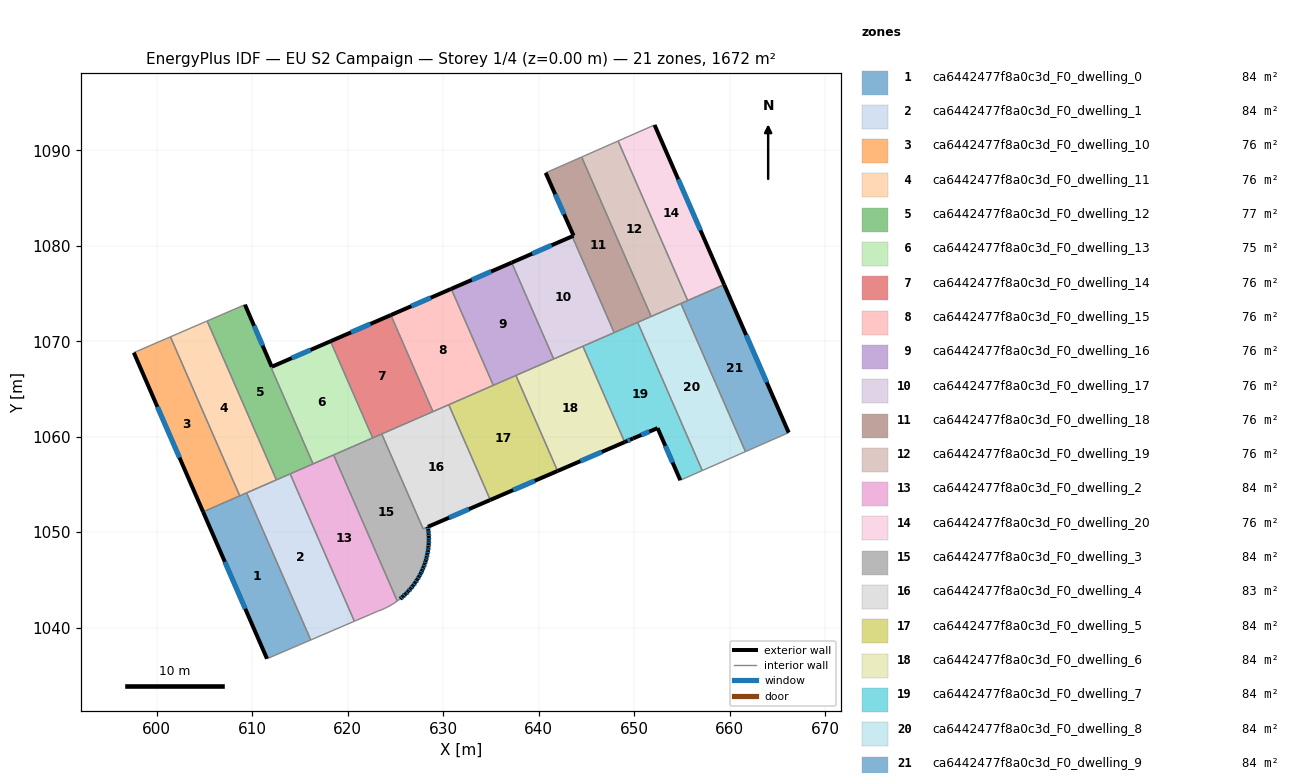
=== STOREY PLAN SPEC (per zone: floor XY polygon, exterior-wall plan segments, windows/doors) ===
zone 1: ca6442477f8a0c3d_F0_dwelling_0  (83.6 m²)
  floor: (609.42, 1054.12) (616.13, 1038.71) (611.55, 1036.75) (604.86, 1052.13)
  exterior wall: (604.86, 1052.13) – (611.55, 1036.75)  [16.8 m]
    window: (607.13, 1046.90) – (609.27, 1041.98)  [5.1 m²]
  interior walls: 4
zone 2: ca6442477f8a0c3d_F0_dwelling_1  (83.6 m²)
  floor: (613.97, 1056.11) (620.70, 1040.67) (616.13, 1038.71) (609.42, 1054.12)
  interior walls: 5
zone 3: ca6442477f8a0c3d_F0_dwelling_10  (76.0 m²)
  floor: (601.44, 1070.46) (608.70, 1053.81) (604.86, 1052.13) (597.60, 1068.81)
  exterior wall: (597.60, 1068.81) – (604.86, 1052.13)  [18.2 m]
    window: (600.07, 1063.13) – (602.39, 1057.81)  [5.6 m²]
  interior walls: 3
zone 4: ca6442477f8a0c3d_F0_dwelling_11  (76.0 m²)
  floor: (605.28, 1072.12) (612.53, 1055.48) (608.70, 1053.81) (601.44, 1070.46)
  interior walls: 5
zone 5: ca6442477f8a0c3d_F0_dwelling_12  (76.8 m²)
  floor: (609.24, 1073.83) (612.05, 1067.33) (611.96, 1067.29) (616.37, 1057.15) (612.53, 1055.48) (605.28, 1072.12)
  exterior wall: (612.05, 1067.33) – (609.24, 1073.83)  [7.1 m]
    window: (611.09, 1069.54) – (610.20, 1071.62)  [2.2 m²]
  interior walls: 6
zone 6: ca6442477f8a0c3d_F0_dwelling_13  (75.2 m²)
  floor: (618.20, 1070.00) (622.61, 1059.88) (616.37, 1057.15) (611.96, 1067.28) (612.05, 1067.33)
  exterior wall: (618.20, 1070.00) – (612.06, 1067.33)  [6.7 m]
    window: (616.11, 1069.09) – (614.15, 1068.24)  [2.1 m²]
  interior walls: 5
zone 7: ca6442477f8a0c3d_F0_dwelling_14  (76.0 m²)
  floor: (624.52, 1072.74) (628.93, 1062.63) (622.61, 1059.88) (618.20, 1070.00)
  exterior wall: (624.52, 1072.74) – (618.20, 1070.00)  [6.9 m]
    window: (622.37, 1071.81) – (620.35, 1070.93)  [2.1 m²]
  interior walls: 4
zone 8: ca6442477f8a0c3d_F0_dwelling_15  (76.0 m²)
  floor: (630.84, 1075.49) (635.25, 1065.38) (628.93, 1062.63) (624.52, 1072.74)
  exterior wall: (630.84, 1075.49) – (624.52, 1072.74)  [6.9 m]
    window: (628.69, 1074.55) – (626.67, 1073.67)  [2.1 m²]
  interior walls: 4
zone 9: ca6442477f8a0c3d_F0_dwelling_16  (76.0 m²)
  floor: (637.18, 1078.23) (641.57, 1068.14) (635.25, 1065.38) (630.84, 1075.49)
  exterior wall: (637.18, 1078.23) – (630.84, 1075.49)  [6.9 m]
    window: (635.02, 1077.30) – (633.00, 1076.42)  [2.1 m²]
  interior walls: 4
zone 10: ca6442477f8a0c3d_F0_dwelling_17  (76.0 m²)
  floor: (643.51, 1080.99) (647.91, 1070.90) (641.57, 1068.14) (637.18, 1078.23)
  exterior wall: (643.51, 1080.99) – (637.18, 1078.23)  [6.9 m]
    window: (641.36, 1080.05) – (639.33, 1079.17)  [2.1 m²]
  interior walls: 4
zone 11: ca6442477f8a0c3d_F0_dwelling_18  (76.0 m²)
  floor: (644.50, 1089.29) (651.78, 1072.59) (647.91, 1070.90) (643.51, 1080.99) (643.66, 1081.05) (640.73, 1087.63)
  exterior wall: (643.66, 1081.05) – (643.51, 1080.99)  [0.2 m]
  exterior wall: (640.73, 1087.63) – (643.66, 1081.05)  [7.2 m]
    window: (641.73, 1085.39) – (642.66, 1083.29)  [2.2 m²]
  interior walls: 5
zone 12: ca6442477f8a0c3d_F0_dwelling_19  (76.0 m²)
  floor: (648.32, 1090.97) (655.61, 1074.26) (651.78, 1072.59) (644.50, 1089.29)
  interior walls: 5
zone 13: ca6442477f8a0c3d_F0_dwelling_2  (83.6 m²)
  floor: (618.53, 1058.09) (625.19, 1042.79) (625.18, 1042.78) (624.86, 1042.56) (624.53, 1042.36) (624.19, 1042.17) (623.84, 1042.00) (623.48, 1041.85) (623.12, 1041.71) (620.70, 1040.67) (613.97, 1056.11)
  interior walls: 12
zone 14: ca6442477f8a0c3d_F0_dwelling_20  (76.0 m²)
  floor: (652.14, 1092.65) (659.43, 1075.93) (655.61, 1074.26) (648.32, 1090.97)
  exterior wall: (659.43, 1075.93) – (652.14, 1092.65)  [18.2 m]
    window: (656.95, 1081.62) – (654.62, 1086.96)  [5.6 m²]
  interior walls: 3
zone 15: ca6442477f8a0c3d_F0_dwelling_3  (84.1 m²)
  floor: (623.57, 1060.29) (627.90, 1050.35) (628.40, 1050.56) (628.45, 1050.21) (628.48, 1049.85) (628.50, 1049.49) (628.50, 1049.13) (628.48, 1048.78) (628.45, 1048.42) (628.41, 1048.06) (628.35, 1047.71) (628.27, 1047.36) (628.18, 1047.01) (628.07, 1046.67) (627.94, 1046.34) (627.80, 1046.01) (627.65, 1045.68) (627.48, 1045.37) (627.28, 1045.03) (627.07, 1044.71) (626.84, 1044.39) (626.60, 1044.09) (626.34, 1043.80) (626.07, 1043.53) (625.78, 1043.26) (625.49, 1043.01) (625.19, 1042.79) (618.53, 1058.09)
  exterior wall: (628.45, 1048.42) – (628.48, 1048.78)  [0.4 m]
    window: (628.47, 1048.54) – (628.47, 1048.65)  [0.1 m²]
  exterior wall: (628.41, 1048.06) – (628.45, 1048.42)  [0.4 m]
    window: (628.42, 1048.18) – (628.44, 1048.30)  [0.1 m²]
  exterior wall: (628.35, 1047.71) – (628.41, 1048.06)  [0.4 m]
    window: (628.37, 1047.83) – (628.39, 1047.94)  [0.1 m²]
  exterior wall: (628.27, 1047.36) – (628.35, 1047.71)  [0.4 m]
    window: (628.30, 1047.48) – (628.32, 1047.59)  [0.1 m²]
  exterior wall: (628.18, 1047.01) – (628.27, 1047.36)  [0.4 m]
    window: (628.21, 1047.13) – (628.24, 1047.24)  [0.1 m²]
  exterior wall: (628.07, 1046.67) – (628.18, 1047.01)  [0.4 m]
    window: (628.10, 1046.79) – (628.14, 1046.90)  [0.1 m²]
  exterior wall: (627.94, 1046.34) – (628.07, 1046.67)  [0.4 m]
    window: (627.98, 1046.45) – (628.02, 1046.56)  [0.1 m²]
  exterior wall: (627.80, 1046.01) – (627.94, 1046.34)  [0.4 m]
    window: (627.85, 1046.12) – (627.90, 1046.22)  [0.1 m²]
  exterior wall: (627.65, 1045.68) – (627.80, 1046.01)  [0.4 m]
    window: (627.70, 1045.79) – (627.75, 1045.90)  [0.1 m²]
  exterior wall: (627.48, 1045.37) – (627.65, 1045.68)  [0.4 m]
    window: (627.54, 1045.47) – (627.59, 1045.57)  [0.1 m²]
  exterior wall: (627.28, 1045.03) – (627.48, 1045.37)  [0.4 m]
    window: (627.35, 1045.14) – (627.41, 1045.25)  [0.1 m²]
  exterior wall: (627.07, 1044.71) – (627.28, 1045.03)  [0.4 m]
    window: (627.14, 1044.82) – (627.21, 1044.92)  [0.1 m²]
  exterior wall: (626.84, 1044.39) – (627.07, 1044.71)  [0.4 m]
    window: (626.92, 1044.50) – (626.99, 1044.60)  [0.1 m²]
  exterior wall: (626.60, 1044.09) – (626.84, 1044.39)  [0.4 m]
    window: (626.68, 1044.19) – (626.76, 1044.29)  [0.1 m²]
  exterior wall: (626.34, 1043.80) – (626.60, 1044.09)  [0.4 m]
    window: (626.43, 1043.90) – (626.51, 1043.99)  [0.1 m²]
  exterior wall: (626.07, 1043.53) – (626.34, 1043.80)  [0.4 m]
    window: (626.16, 1043.62) – (626.25, 1043.71)  [0.1 m²]
  exterior wall: (625.78, 1043.26) – (626.07, 1043.53)  [0.4 m]
    window: (625.88, 1043.35) – (625.97, 1043.44)  [0.1 m²]
  exterior wall: (625.49, 1043.01) – (625.78, 1043.26)  [0.4 m]
    window: (625.59, 1043.10) – (625.68, 1043.18)  [0.1 m²]
  exterior wall: (628.45, 1050.21) – (628.40, 1050.56)  [0.4 m]
    window: (628.43, 1050.33) – (628.41, 1050.44)  [0.1 m²]
  exterior wall: (628.48, 1049.85) – (628.45, 1050.21)  [0.4 m]
    window: (628.47, 1049.97) – (628.46, 1050.09)  [0.1 m²]
  exterior wall: (628.50, 1049.49) – (628.48, 1049.85)  [0.4 m]
    window: (628.49, 1049.61) – (628.49, 1049.73)  [0.1 m²]
  exterior wall: (628.50, 1049.13) – (628.50, 1049.49)  [0.4 m]
    window: (628.50, 1049.26) – (628.50, 1049.37)  [0.1 m²]
  exterior wall: (628.48, 1048.78) – (628.50, 1049.13)  [0.4 m]
    window: (628.49, 1048.90) – (628.49, 1049.01)  [0.1 m²]
  interior walls: 6
zone 16: ca6442477f8a0c3d_F0_dwelling_4  (83.2 m²)
  floor: (630.59, 1063.35) (634.93, 1053.38) (628.40, 1050.56) (627.90, 1050.35) (623.57, 1060.29)
  exterior wall: (628.40, 1050.56) – (634.93, 1053.38)  [7.1 m]
    window: (630.62, 1051.52) – (632.71, 1052.42)  [2.2 m²]
  interior walls: 5
zone 17: ca6442477f8a0c3d_F0_dwelling_5  (83.6 m²)
  floor: (637.62, 1066.42) (641.98, 1056.41) (634.93, 1053.38) (630.59, 1063.35)
  exterior wall: (634.93, 1053.38) – (641.98, 1056.41)  [7.7 m]
    window: (637.33, 1054.41) – (639.58, 1055.38)  [2.4 m²]
  interior walls: 4
zone 18: ca6442477f8a0c3d_F0_dwelling_6  (83.6 m²)
  floor: (644.63, 1069.47) (649.01, 1059.44) (641.98, 1056.41) (637.62, 1066.42)
  exterior wall: (641.98, 1056.41) – (649.01, 1059.44)  [7.6 m]
    window: (644.37, 1057.44) – (646.62, 1058.41)  [2.3 m²]
  interior walls: 4
zone 19: ca6442477f8a0c3d_F0_dwelling_7  (83.6 m²)
  floor: (650.37, 1071.97) (657.14, 1056.45) (654.83, 1055.44) (652.46, 1060.90) (649.87, 1059.81) (649.01, 1059.44) (644.63, 1069.47)
  exterior wall: (649.01, 1059.44) – (649.87, 1059.81)  [0.9 m]
    window: (649.30, 1059.56) – (649.58, 1059.68)  [0.3 m²]
  exterior wall: (652.46, 1060.90) – (654.83, 1055.44)  [6.0 m]
    window: (653.27, 1059.04) – (654.03, 1057.30)  [1.8 m²]
  exterior wall: (649.87, 1059.81) – (652.46, 1060.90)  [2.8 m]
    window: (650.75, 1060.18) – (651.58, 1060.53)  [0.9 m²]
  interior walls: 5
zone 20: ca6442477f8a0c3d_F0_dwelling_8  (83.6 m²)
  floor: (654.90, 1073.95) (661.66, 1058.44) (657.14, 1056.45) (650.37, 1071.97)
  interior walls: 5
zone 21: ca6442477f8a0c3d_F0_dwelling_9  (83.6 m²)
  floor: (659.43, 1075.93) (666.19, 1060.43) (666.15, 1060.41) (661.66, 1058.44) (654.90, 1073.95)
  exterior wall: (666.19, 1060.43) – (659.43, 1075.93)  [16.9 m]
    window: (663.89, 1065.70) – (661.73, 1070.65)  [5.2 m²]
  interior walls: 5

=== DERIVED (storey summary) ===
Building: EU S2 Campaign
Storey: 1 of 4  (floor level z = 0.00 m)
Storey gross floor area: 1672.4 m²
Zones on this storey: 21
  - ca6442477f8a0c3d_F0_dwelling_0: floor 83.6 m²; exterior wall 16.8 m (50.3 m²); 1 window(s) 5.1 m²; WWR 10.2%
  - ca6442477f8a0c3d_F0_dwelling_1: floor 83.6 m²
  - ca6442477f8a0c3d_F0_dwelling_10: floor 76.0 m²; exterior wall 18.2 m (54.6 m²); 1 window(s) 5.6 m²; WWR 10.2%
  - ca6442477f8a0c3d_F0_dwelling_11: floor 76.0 m²
  - ca6442477f8a0c3d_F0_dwelling_12: floor 76.8 m²; exterior wall 7.1 m (21.3 m²); 1 window(s) 2.2 m²; WWR 10.2%
  - ca6442477f8a0c3d_F0_dwelling_13: floor 75.2 m²; exterior wall 6.7 m (20.1 m²); 1 window(s) 2.1 m²; WWR 10.2%
  - ca6442477f8a0c3d_F0_dwelling_14: floor 76.0 m²; exterior wall 6.9 m (20.7 m²); 1 window(s) 2.1 m²; WWR 10.2%
  - ca6442477f8a0c3d_F0_dwelling_15: floor 76.0 m²; exterior wall 6.9 m (20.7 m²); 1 window(s) 2.1 m²; WWR 10.2%
  - ca6442477f8a0c3d_F0_dwelling_16: floor 76.0 m²; exterior wall 6.9 m (20.7 m²); 1 window(s) 2.1 m²; WWR 10.2%
  - ca6442477f8a0c3d_F0_dwelling_17: floor 76.0 m²; exterior wall 6.9 m (20.7 m²); 1 window(s) 2.1 m²; WWR 10.2%
  - ca6442477f8a0c3d_F0_dwelling_18: floor 76.0 m²; exterior wall 7.4 m (22.1 m²); 1 window(s) 2.2 m²; WWR 10.0%
  - ca6442477f8a0c3d_F0_dwelling_19: floor 76.0 m²
  - ca6442477f8a0c3d_F0_dwelling_2: floor 83.6 m²
  - ca6442477f8a0c3d_F0_dwelling_20: floor 76.0 m²; exterior wall 18.2 m (54.7 m²); 1 window(s) 5.6 m²; WWR 10.2%
  - ca6442477f8a0c3d_F0_dwelling_3: floor 84.1 m²; exterior wall 8.5 m (25.4 m²); 23 window(s) 2.6 m²; WWR 10.2%
  - ca6442477f8a0c3d_F0_dwelling_4: floor 83.2 m²; exterior wall 7.1 m (21.3 m²); 1 window(s) 2.2 m²; WWR 10.2%
  - ca6442477f8a0c3d_F0_dwelling_5: floor 83.6 m²; exterior wall 7.7 m (23.0 m²); 1 window(s) 2.4 m²; WWR 10.2%
  - ca6442477f8a0c3d_F0_dwelling_6: floor 83.6 m²; exterior wall 7.6 m (22.9 m²); 1 window(s) 2.3 m²; WWR 10.2%
  - ca6442477f8a0c3d_F0_dwelling_7: floor 83.6 m²; exterior wall 9.7 m (29.1 m²); 3 window(s) 3.0 m²; WWR 10.2%
  - ca6442477f8a0c3d_F0_dwelling_8: floor 83.6 m²
  - ca6442477f8a0c3d_F0_dwelling_9: floor 83.6 m²; exterior wall 16.9 m (50.7 m²); 1 window(s) 5.2 m²; WWR 10.2%
Zone adjacency (shared interzone walls):
  - ca6442477f8a0c3d_F0_dwelling_0 ↔ ca6442477f8a0c3d_F0_dwelling_1
  - ca6442477f8a0c3d_F0_dwelling_0 ↔ ca6442477f8a0c3d_F0_dwelling_10
  - ca6442477f8a0c3d_F0_dwelling_0 ↔ ca6442477f8a0c3d_F0_dwelling_11
  - ca6442477f8a0c3d_F0_dwelling_1 ↔ ca6442477f8a0c3d_F0_dwelling_11
  - ca6442477f8a0c3d_F0_dwelling_1 ↔ ca6442477f8a0c3d_F0_dwelling_12
  - ca6442477f8a0c3d_F0_dwelling_1 ↔ ca6442477f8a0c3d_F0_dwelling_2
  - ca6442477f8a0c3d_F0_dwelling_10 ↔ ca6442477f8a0c3d_F0_dwelling_11
  - ca6442477f8a0c3d_F0_dwelling_11 ↔ ca6442477f8a0c3d_F0_dwelling_12
  - ca6442477f8a0c3d_F0_dwelling_12 ↔ ca6442477f8a0c3d_F0_dwelling_13
  - ca6442477f8a0c3d_F0_dwelling_12 ↔ ca6442477f8a0c3d_F0_dwelling_2
  - ca6442477f8a0c3d_F0_dwelling_13 ↔ ca6442477f8a0c3d_F0_dwelling_14
  - ca6442477f8a0c3d_F0_dwelling_13 ↔ ca6442477f8a0c3d_F0_dwelling_2
  - ca6442477f8a0c3d_F0_dwelling_13 ↔ ca6442477f8a0c3d_F0_dwelling_3
  - ca6442477f8a0c3d_F0_dwelling_14 ↔ ca6442477f8a0c3d_F0_dwelling_15
  - ca6442477f8a0c3d_F0_dwelling_14 ↔ ca6442477f8a0c3d_F0_dwelling_3
  - ca6442477f8a0c3d_F0_dwelling_14 ↔ ca6442477f8a0c3d_F0_dwelling_4
  - ca6442477f8a0c3d_F0_dwelling_15 ↔ ca6442477f8a0c3d_F0_dwelling_16
  - ca6442477f8a0c3d_F0_dwelling_15 ↔ ca6442477f8a0c3d_F0_dwelling_4
  - ca6442477f8a0c3d_F0_dwelling_15 ↔ ca6442477f8a0c3d_F0_dwelling_5
  - ca6442477f8a0c3d_F0_dwelling_16 ↔ ca6442477f8a0c3d_F0_dwelling_17
  - ca6442477f8a0c3d_F0_dwelling_16 ↔ ca6442477f8a0c3d_F0_dwelling_5
  - ca6442477f8a0c3d_F0_dwelling_16 ↔ ca6442477f8a0c3d_F0_dwelling_6
  - ca6442477f8a0c3d_F0_dwelling_17 ↔ ca6442477f8a0c3d_F0_dwelling_18
  - ca6442477f8a0c3d_F0_dwelling_17 ↔ ca6442477f8a0c3d_F0_dwelling_6
  - ca6442477f8a0c3d_F0_dwelling_17 ↔ ca6442477f8a0c3d_F0_dwelling_7
  - ca6442477f8a0c3d_F0_dwelling_18 ↔ ca6442477f8a0c3d_F0_dwelling_19
  - ca6442477f8a0c3d_F0_dwelling_18 ↔ ca6442477f8a0c3d_F0_dwelling_7
  - ca6442477f8a0c3d_F0_dwelling_18 ↔ ca6442477f8a0c3d_F0_dwelling_8
  - ca6442477f8a0c3d_F0_dwelling_19 ↔ ca6442477f8a0c3d_F0_dwelling_20
  - ca6442477f8a0c3d_F0_dwelling_19 ↔ ca6442477f8a0c3d_F0_dwelling_8
  - ca6442477f8a0c3d_F0_dwelling_19 ↔ ca6442477f8a0c3d_F0_dwelling_9
  - ca6442477f8a0c3d_F0_dwelling_2 ↔ ca6442477f8a0c3d_F0_dwelling_3
  - ca6442477f8a0c3d_F0_dwelling_20 ↔ ca6442477f8a0c3d_F0_dwelling_9
  - ca6442477f8a0c3d_F0_dwelling_3 ↔ ca6442477f8a0c3d_F0_dwelling_4
  - ca6442477f8a0c3d_F0_dwelling_4 ↔ ca6442477f8a0c3d_F0_dwelling_5
  - ca6442477f8a0c3d_F0_dwelling_5 ↔ ca6442477f8a0c3d_F0_dwelling_6
  - ca6442477f8a0c3d_F0_dwelling_6 ↔ ca6442477f8a0c3d_F0_dwelling_7
  - ca6442477f8a0c3d_F0_dwelling_7 ↔ ca6442477f8a0c3d_F0_dwelling_8
  - ca6442477f8a0c3d_F0_dwelling_8 ↔ ca6442477f8a0c3d_F0_dwelling_9